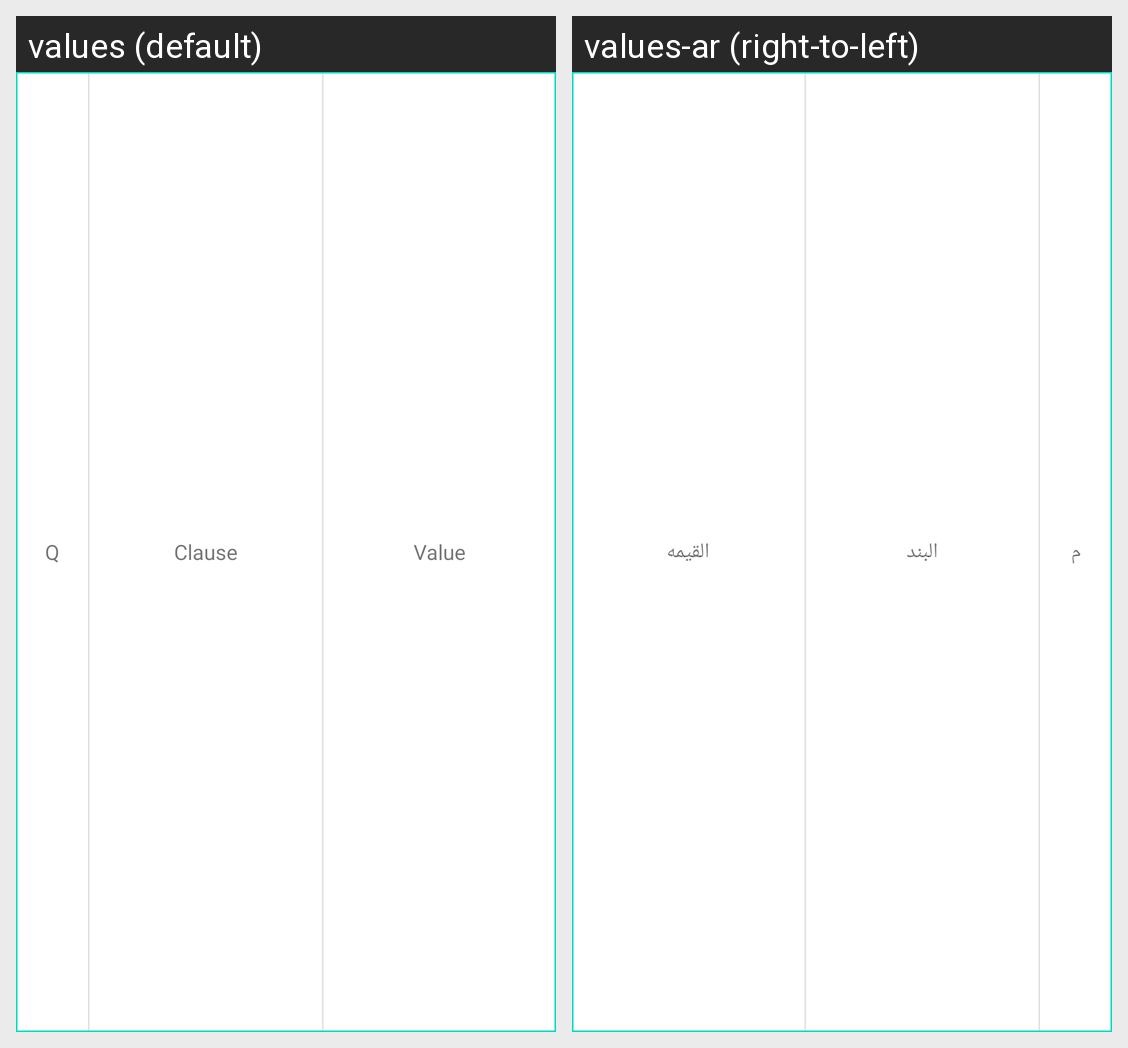

For this localized Android screen grid, give each drawn string resource with its value in every locale shown.
Android screen res/layout/salary_list_item.xml rendered under 2 locales, left to right: values (default), values-ar (right-to-left). Device: Nexus 5 (rendered at 1080×1920; each locale shown at half size, 540×960, under a caption strip naming it); theme Theme.KabeerTask.
Strings drawn on this screen, with the default value and each locale's value (text and hints the layout hard-codes, and strings that could not be matched under every locale, appear in the picture but are not listed):

quantity_title
  values: Q
  values-ar: م

clause_title
  values: Clause
  values-ar: البند

value_title
  values: Value
  values-ar: القيمه
